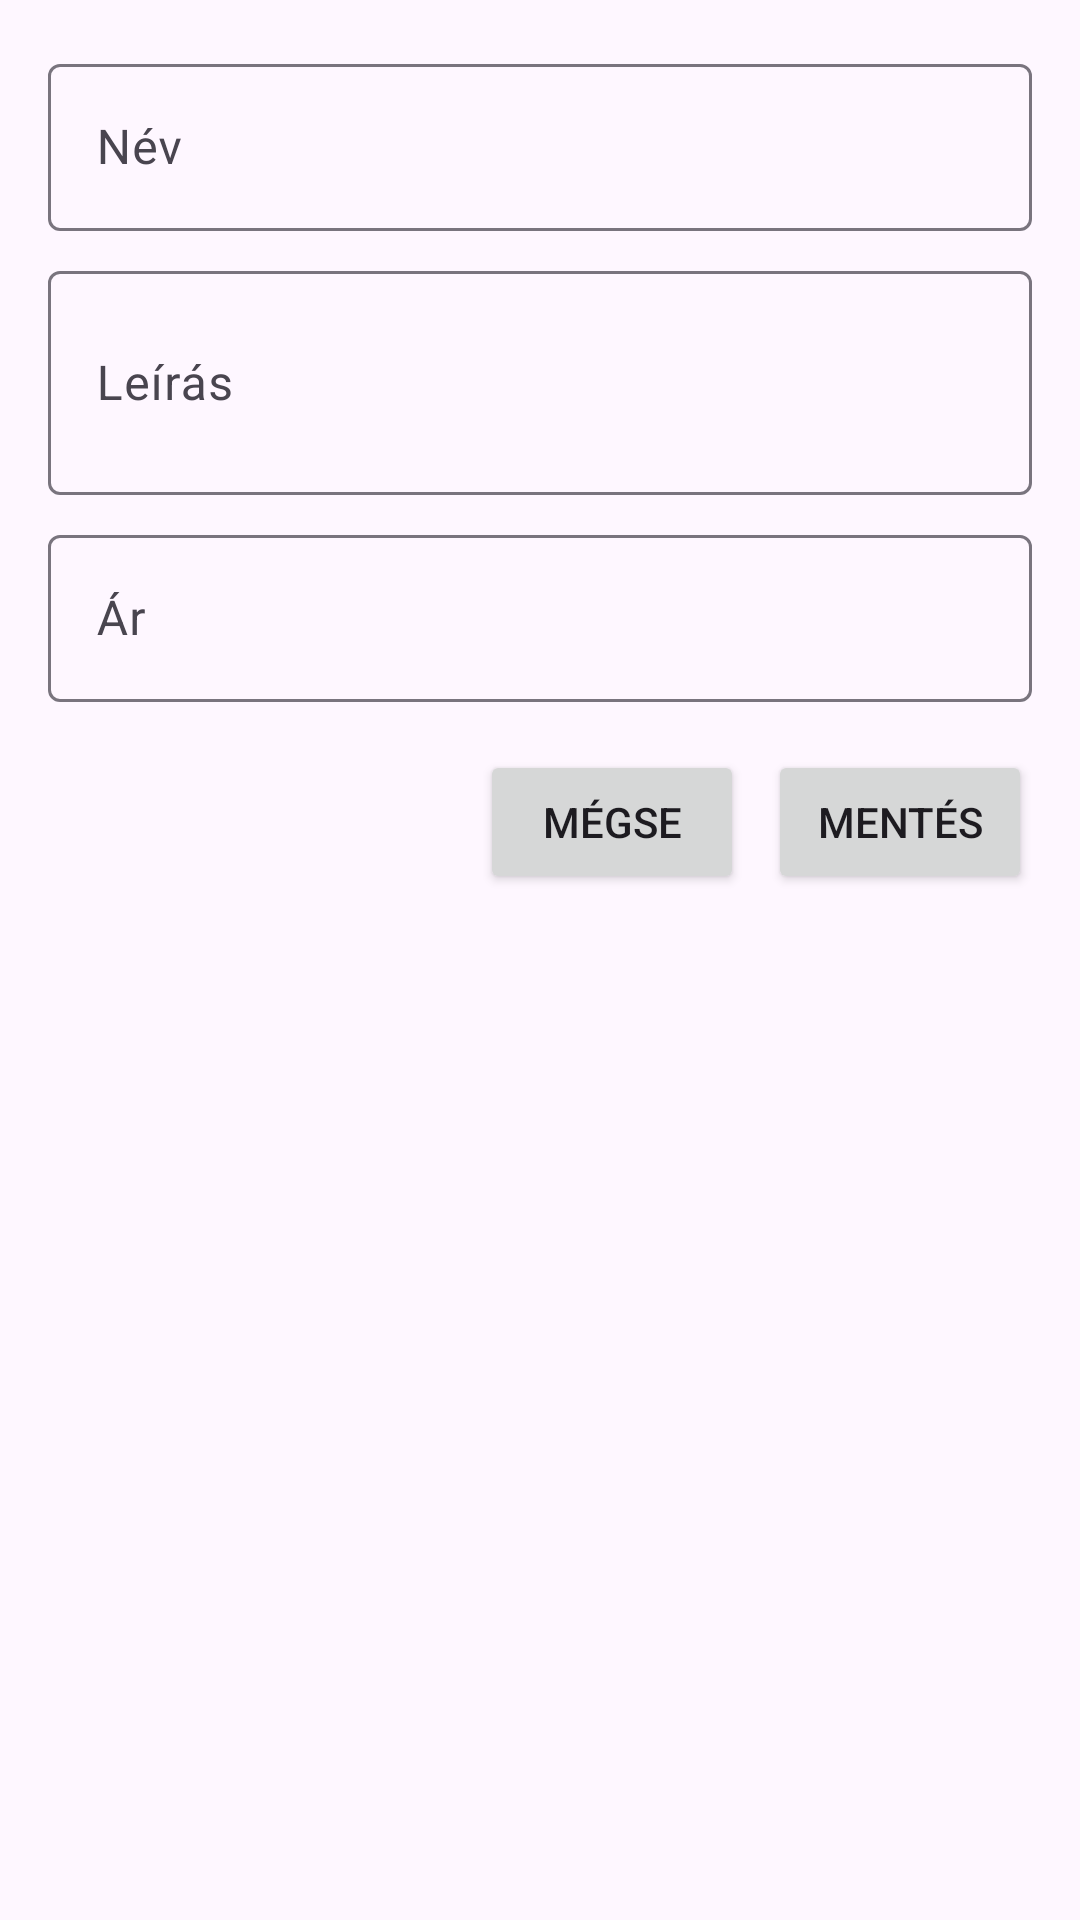

The Android layout XML behind this screen, and the referenced resources:
<!-- AndroidManifest.xml: application theme Theme.MobilAlkfejlProjekt -->
<!-- res/layout/dialog_add_item.xml -->
<?xml version="1.0" encoding="utf-8"?>
<LinearLayout xmlns:android="http://schemas.android.com/apk/res/android"
    android:layout_width="match_parent"
    android:layout_height="wrap_content"
    android:orientation="vertical"
    android:padding="16dp">

    <com.google.android.material.textfield.TextInputLayout
        android:layout_width="match_parent"
        android:layout_height="wrap_content"
        android:layout_marginBottom="8dp">

        <com.google.android.material.textfield.TextInputEditText
            android:id="@+id/nameInput"
            android:layout_width="match_parent"
            android:layout_height="wrap_content"
            android:hint="@string/name"
            android:inputType="text|textCapSentences"
            android:imeOptions="actionNext" />
    </com.google.android.material.textfield.TextInputLayout>

    <com.google.android.material.textfield.TextInputLayout
        android:layout_width="match_parent"
        android:layout_height="wrap_content"
        android:layout_marginBottom="8dp">

        <com.google.android.material.textfield.TextInputEditText
            android:id="@+id/descriptionInput"
            android:layout_width="match_parent"
            android:layout_height="wrap_content"
            android:hint="@string/description"
            android:inputType="textMultiLine|textCapSentences"
            android:minLines="2"
            android:imeOptions="actionNext" />
    </com.google.android.material.textfield.TextInputLayout>

    <com.google.android.material.textfield.TextInputLayout
        android:layout_width="match_parent"
        android:layout_height="wrap_content"
        android:layout_marginBottom="16dp">

        <com.google.android.material.textfield.TextInputEditText
            android:id="@+id/priceInput"
            android:layout_width="match_parent"
            android:layout_height="wrap_content"
            android:hint="@string/Price"
            android:inputType="numberDecimal"
            android:imeOptions="actionDone" />
    </com.google.android.material.textfield.TextInputLayout>

    <LinearLayout
        android:layout_width="match_parent"
        android:layout_height="wrap_content"
        android:gravity="end"
        android:orientation="horizontal">

        <Button
            android:id="@+id/cancelButton"
            android:layout_width="wrap_content"
            android:layout_height="wrap_content"
            android:layout_marginEnd="8dp"
            android:text="Mégse" />

        <Button
            android:id="@+id/saveButton"
            android:layout_width="wrap_content"
            android:layout_height="wrap_content"
            android:text="Mentés" />
    </LinearLayout>
</LinearLayout>
<!-- resources referenced by this layout -->
<resources>
  <string name="Price">Ár</string>
  <string name="description">Leírás</string>
  <string name="name">Név</string>
  <style name="Theme.MobilAlkfejlProjekt" parent="Base.Theme.MobilAlkfejlProjekt" />
  <style name="Base.Theme.MobilAlkfejlProjekt" parent="Theme.Material3.DayNight.NoActionBar">
          
          <item name="colorPrimary">@color/color_primary</item>
      </style>
  <color name="color_primary">#FF6B35</color>
</resources>
